Run: headless pygame with SDL's dummy video driver; simulated clock (each Clock.tick advances the game by its frame time, no real sleeping); random seed 0; keys injected as events and as key.get_pressed() state; no mouse input.
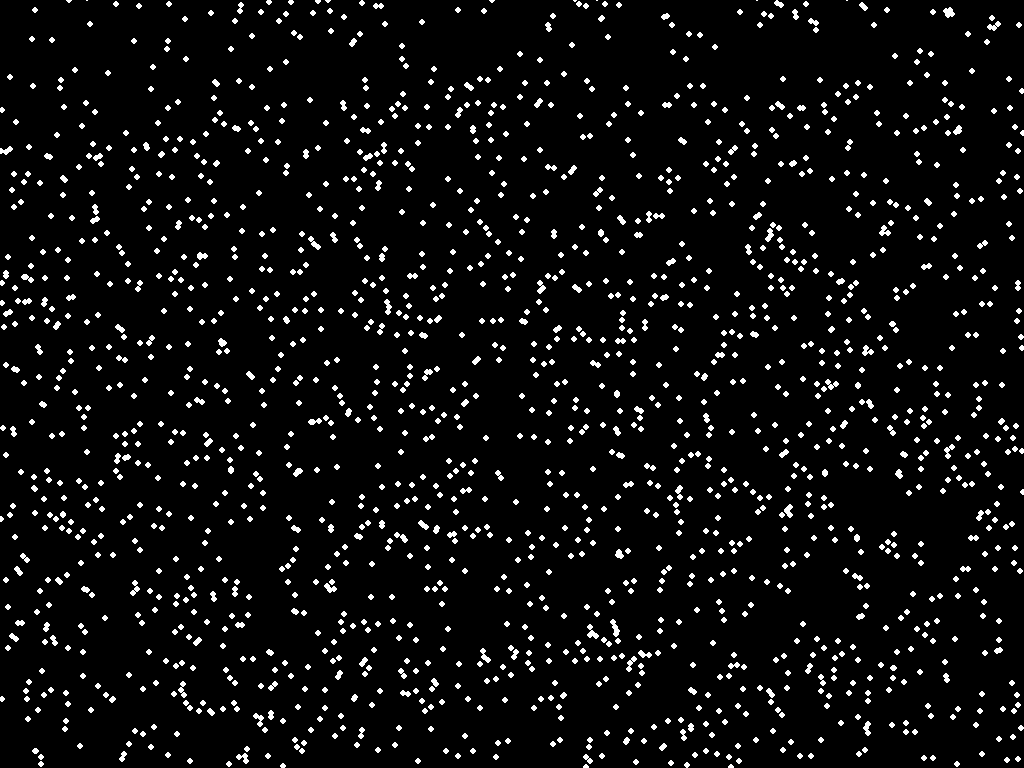
Frame 1 of 4 · flips 1–60 · no input
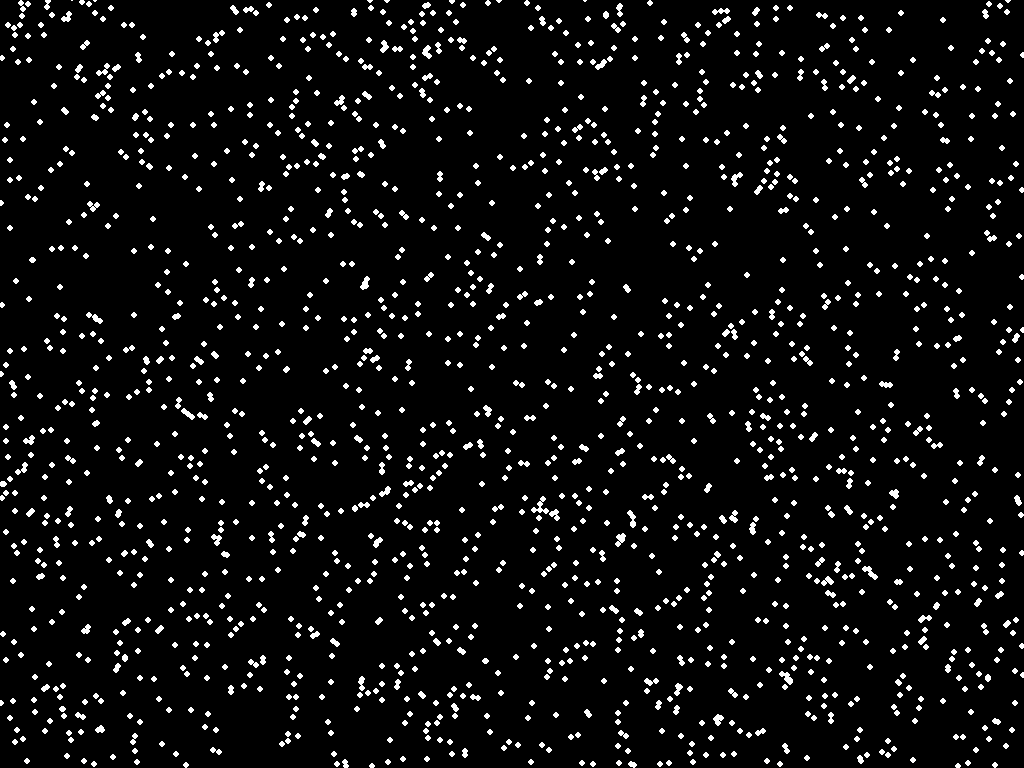
Frame 2 of 4 · flips 61–180 · tapped SPACE, RETURN · held RIGHT (→), D
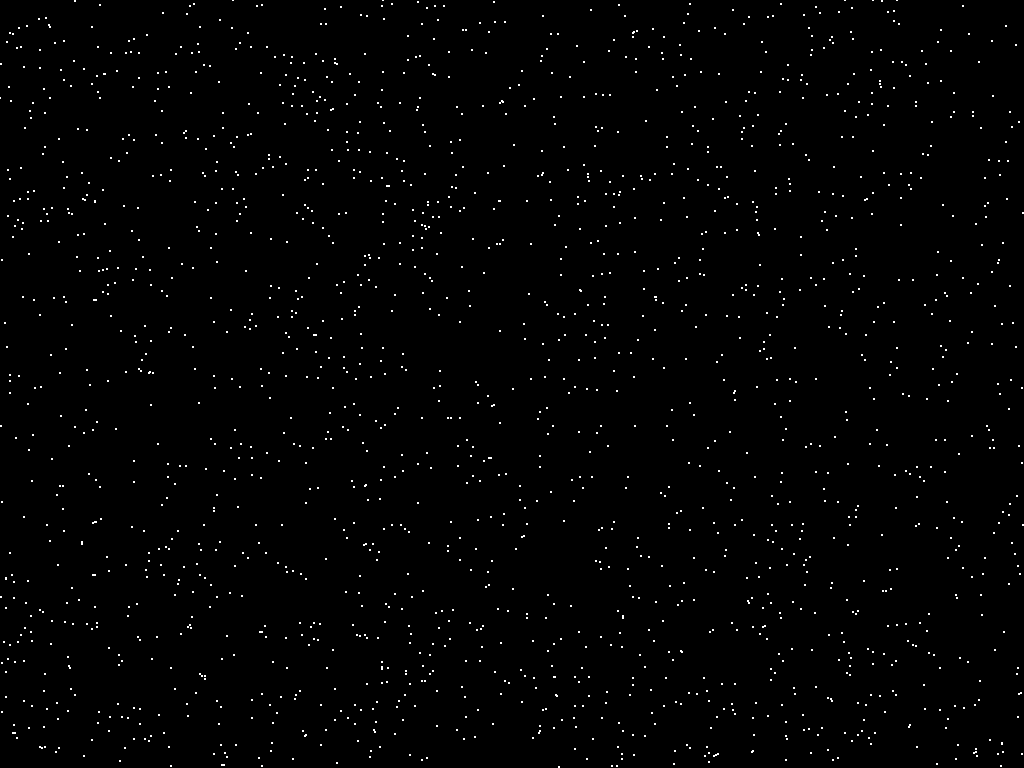
Frame 3 of 4 · flips 181–300 · held DOWN (↓), S
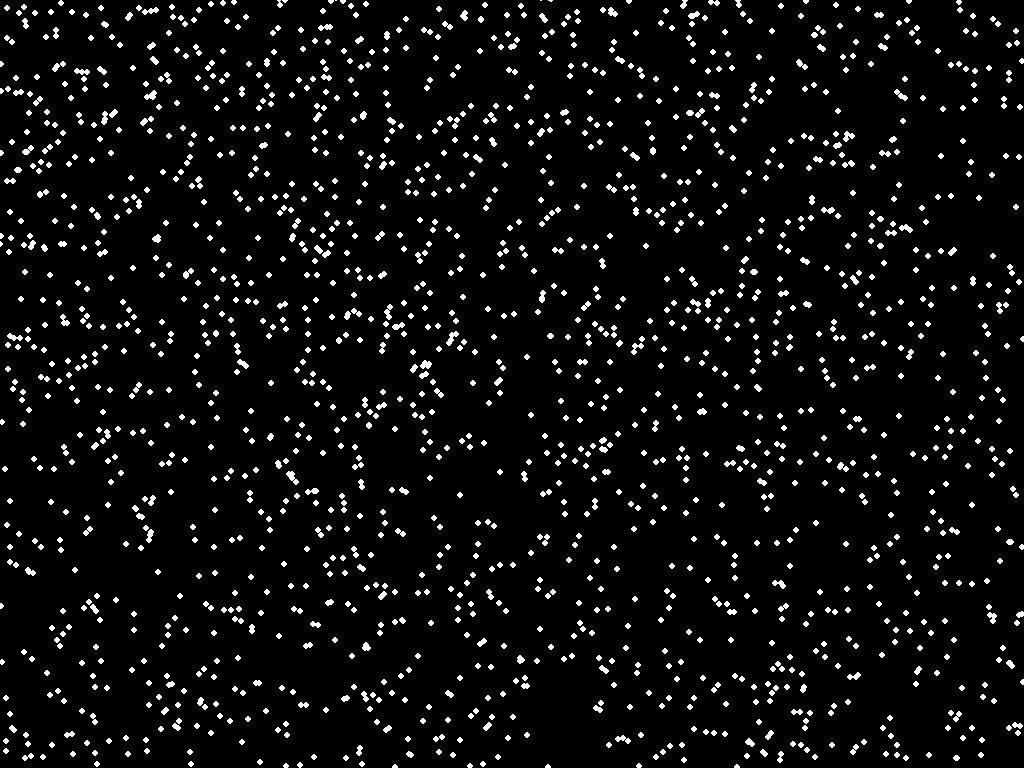
Frame 4 of 4 · flips 301–420 · held LEFT (←), A, UP (↑), W

The pygame program that drew these frames:

import pygame
import random

pygame.init()

screen_info = pygame.display.Info()
wi = screen_info.current_w
he = screen_info.current_h

WHITE = [255, 255, 255]
GREEN = [0, 255, 0]
SIZE = [wi, he]
BLACK = [0, 0, 0]
screen = pygame.display.set_mode(SIZE)
pygame.display.set_caption("Snowfall")

snowFall = []
for i in range(2000):
    x = random.randrange(0, wi)
    y = random.randrange(0, he)
    speed = random.uniform(1, 1.5)
    color = [random.randrange(0, 255), random.randrange(0, 255), random.randrange(0, 255), random.randrange(0, 255)]
    baseSize = random.uniform(1, 2.1)
    snowFall.append([x, y, speed, color, baseSize])

clock = pygame.time.Clock()
done = False
mode = 0
size = 2
speedMult = 1
counter = 2000

def display_box(screen, message):
    font = pygame.font.Font(None, 25)
    text = font.render(message, True, GREEN)
    rect = pygame.Rect(0, 0, 200, 300)
    rect2 = pygame.Rect(0, 0, 203, 303)
    pygame.draw.rect(screen, WHITE, rect2)
    pygame.draw.rect(screen, BLACK, rect)
    modeText = ""
    if mode == 0:
        modeText = "Normal mode"
    elif mode == 1:
        modeText = "Colorful mode"
    elif mode == 2:
        modeText = "Flashing mode"
    if speedMult < 0:
        modeText += ", inverted"
    screen.blit(font.render(modeText, True, GREEN), (5, 5))
    screen.blit(text, (5, 30))
    screen.blit(font.render("Current size: " + str(size), True, GREEN), (5, 55))
    screen.blit(font.render("Snowflakes: " + str(counter), True, GREEN), (5, 80))
    screen.blit(font.render(str(round(clock.get_fps(), 0)) + " FPS", True, GREEN), (5, 105))
    screen.blit(font.render(str(round(1 / clock.get_fps() * 1000, 0)) + "ms latency", True, GREEN), (5, 130))
    if paused:
        screen.blit(font.render("Paused", True, GREEN), (5, 250))
        screen.blit(font.render("Press P to unpause", True, GREEN), (5, 275))
    elif energySaving:
        screen.blit(font.render("FPS limiter enabled", True, GREEN), (5, 250))
        screen.blit(font.render("Press END to disable", True, GREEN), (5, 275))

box_displayed = False
energySaving = False
paused = False
statbox = False
while not done:

    for event in pygame.event.get():
        if event.type == pygame.QUIT:
            done = True
        if event.type == pygame.KEYDOWN:
            if event.key == pygame.K_ESCAPE:
                done = True
            if event.key == pygame.K_0:
                mode = 0
            if event.key == pygame.K_1:
                mode = 1
            if event.key == pygame.K_2:
                mode = 2
            if event.key == pygame.K_UP:
                size += 1
            if event.key == pygame.K_DOWN:
                size -= 1
            if event.key == pygame.K_LEFT and not paused:
                speedMult -= 0.25
            if event.key == pygame.K_RIGHT and not paused:
                speedMult += 0.25
            if event.key == pygame.K_INSERT and not paused:
                speedMult *= -1
            if event.key == pygame.K_PAGEUP:
                for i in range(100):
                    counter += 1
                    x = random.randrange(0, wi)
                    y = random.randrange(0, he)
                    speed = random.uniform(1, 1.5)
                    color = [random.randrange(0, 255), random.randrange(0, 255), random.randrange(0, 255)]
                    snowFall.append([x, y, speed, color])
            if event.key == pygame.K_PAGEDOWN:
                if len(snowFall) >= 100:
                    for i in range(100):
                        counter -= 1
                        snowFall.pop()
            if event.key == pygame.K_HOME:
                if box_displayed:
                    box_displayed = False
                else:
                    box_displayed = True
            if event.key == pygame.K_END:
                if energySaving:
                    energySaving = False
                else:
                    energySaving = True
            if event.key == pygame.K_p:
                if paused:
                    paused = False
                    speedMult = speedSaver
                else:
                    speedSaver = speedMult
                    speedMult = 0
                    paused = True
            if event.key == pygame.K_DELETE:
                mode = 0
                size = 2
                speedMult = 1
                counter = 2000

    screen.fill(BLACK)
    for i in range(len(snowFall)):
        if mode == 0:
            pygame.draw.circle(screen, [255, 255, 255], (snowFall[i][0], snowFall[i][1]), size * baseSize)
        elif mode == 1:
            pygame.draw.circle(screen, snowFall[i][3], (snowFall[i][0], snowFall[i][1]), size * baseSize)
        elif mode == 2 and not paused:
            pygame.draw.circle(screen, [random.randrange(0,255), random.randrange(0,255), random.randrange(0,255)], (snowFall[i][0], snowFall[i][1]), size * baseSize)
        elif mode == 2:
            pygame.draw.circle(screen, snowFall[i][3], (snowFall[i][0], snowFall[i][1]), size)
        if speedMult is not 0:
            snowFall[i][1] += random.uniform(snowFall[i][2] * 9 / 10, snowFall[i][2] * 11 / 10) * speedMult
        if speedMult > 0:
            if snowFall[i][1] > he:
                y = random.randrange(-50, -10)
                snowFall[i][1] = y

                x = random.randrange(0, wi)
                snowFall[i][0] = x
        else:
            if snowFall[i][1] < 0:
                y = random.randrange(he-50, he-10)
                snowFall[i][1] = y

                x = random.randrange(0, wi)
                snowFall[i][0] = x
    if box_displayed:
        display_box(screen, "Speed multiplier: " + str(round(speedMult, 2)) + "x")
    pygame.display.flip()
    if energySaving:
        clock.tick(30)
    else:
        clock.tick()
pygame.quit()
